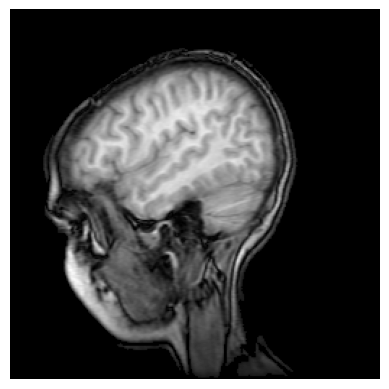

Reproduce this figure in Python.
%matplotlib inline

import matplotlib.pyplot as plt
import matplotlib.cbook as cbook
import matplotlib.cm as cm
import numpy as np


# Data are 256x256 16 bit integers
with cbook.get_sample_data('s1045.ima.gz') as dfile:
    im = np.fromstring(dfile.read(), np.uint16).reshape((256, 256))

fig, ax = plt.subplots(num="MRI_demo")
ax.imshow(im, cmap=cm.gray)
ax.axis('off')

plt.show()